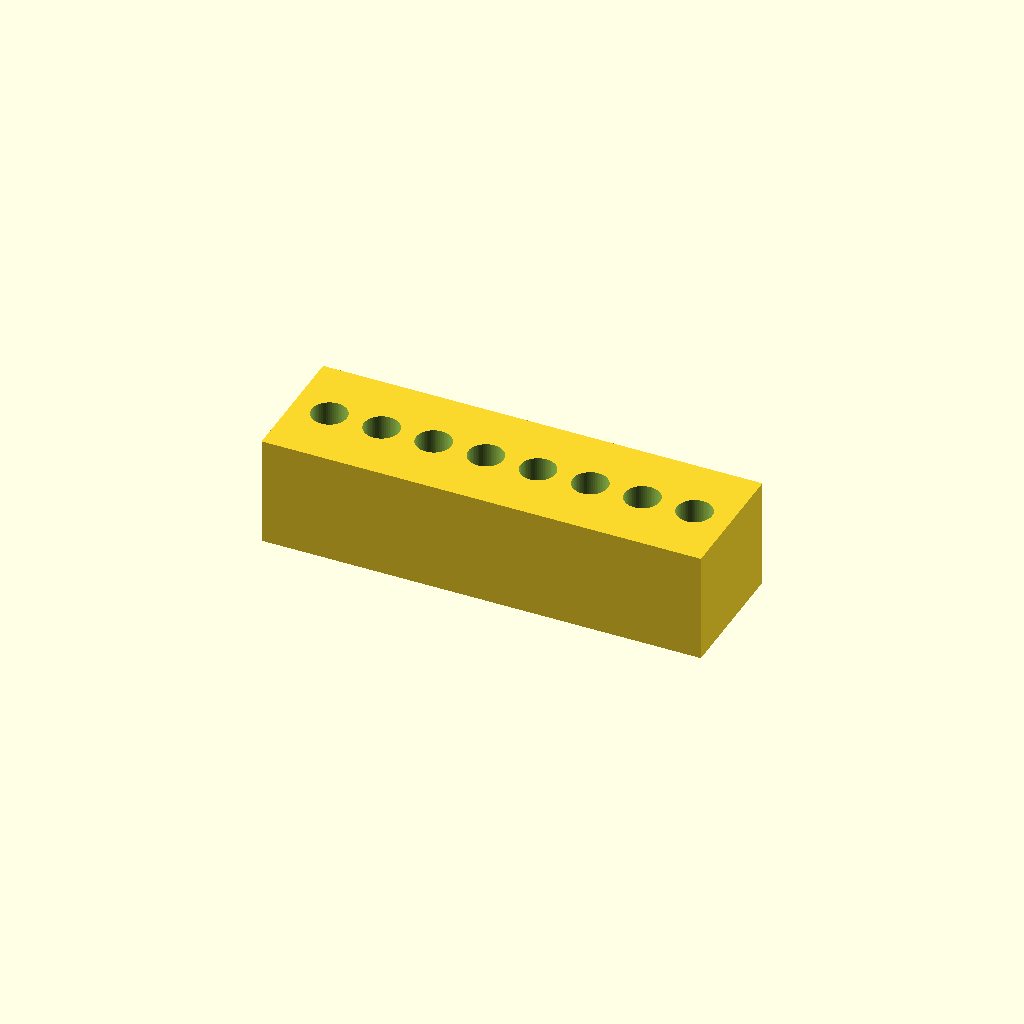
Cell 1: rendered with the file's own defaults.
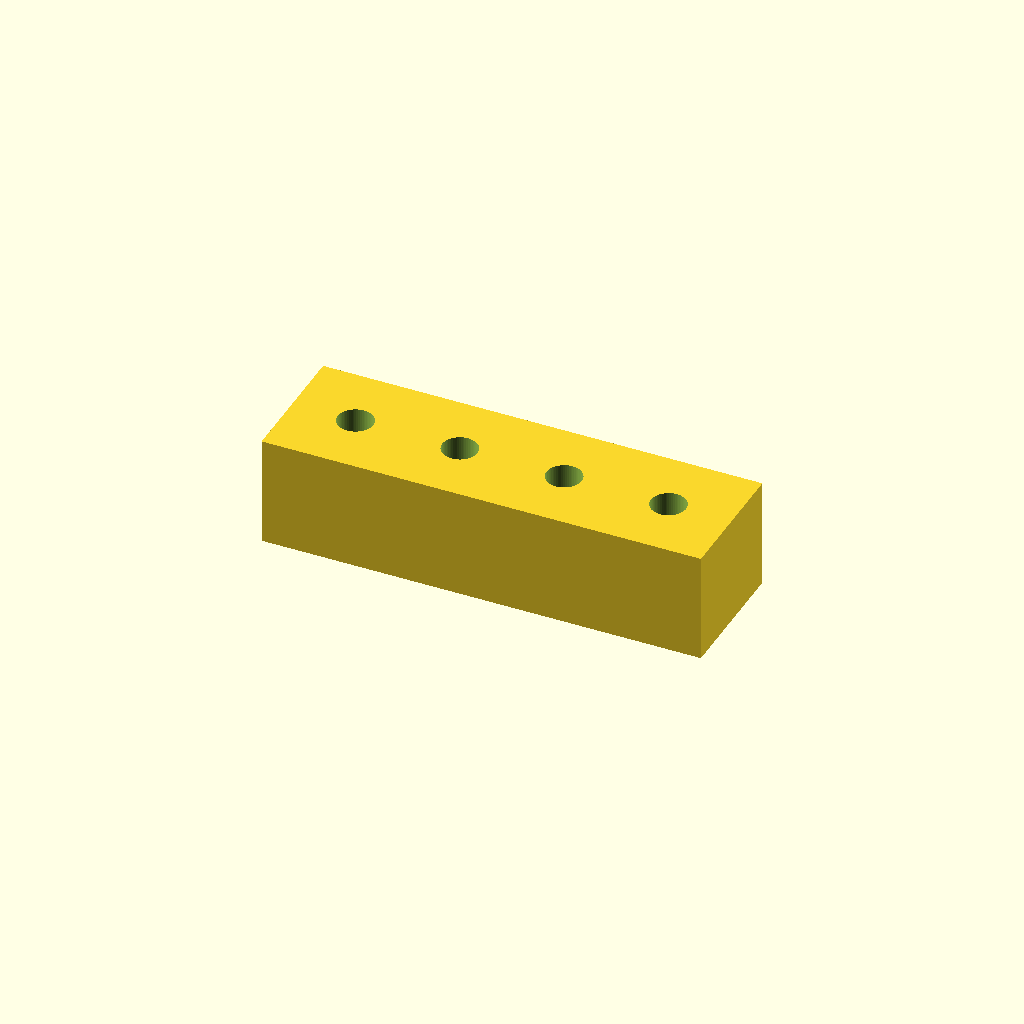
Cell 2: pitch = 19 (everything else at default).
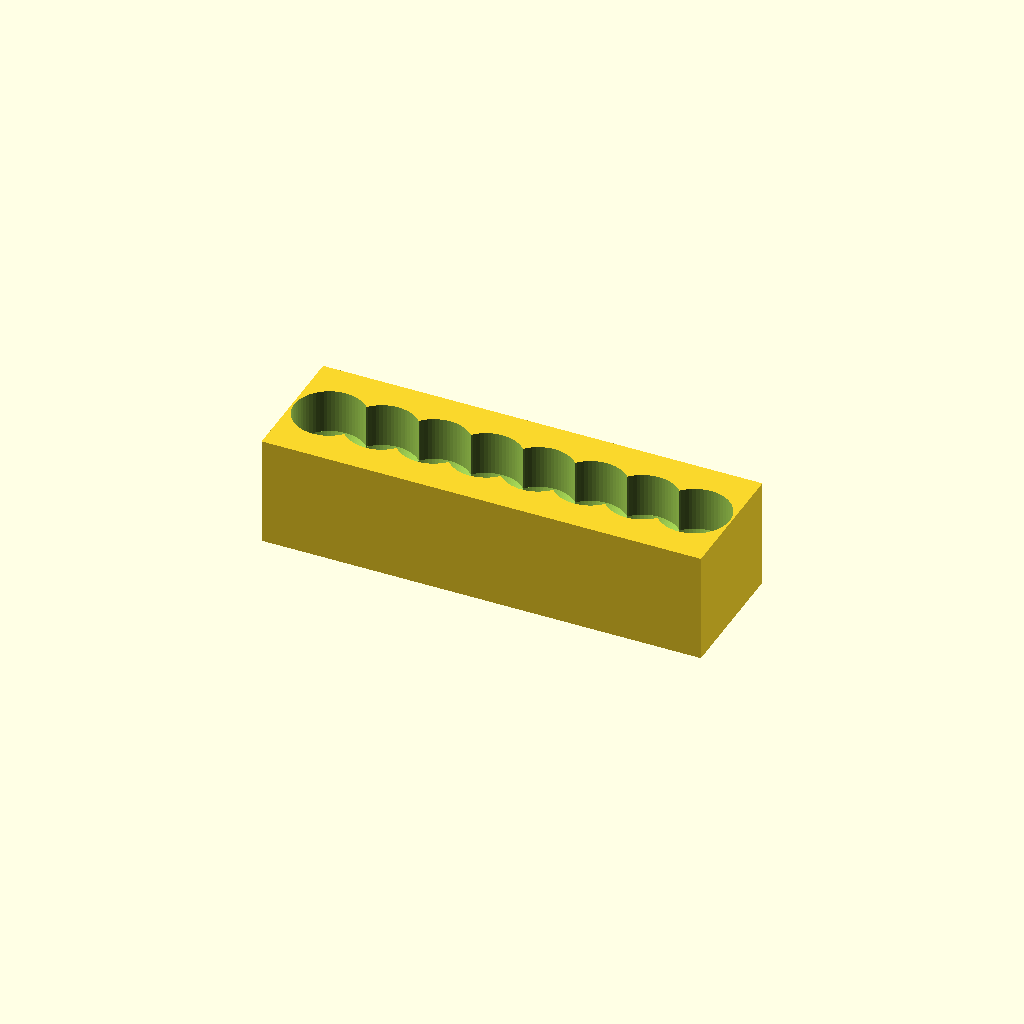
Cell 3: the same model with seat_d = 12.8.
All cells are drawn from one camera (rotation 55°, 0°, 25°, orthographic, colour scheme Cornfield), so only the parameter changes between them.
Source of the model, bench/heldout/mutants/pcr_strip_magnet_rack__pitch_9p5.scad:
// KNOWN-WRONG PART (must fail): the seats are 9.5 mm apart instead of 9
// Magnetic bead separation rack for one 8-tube strip of 0.2 mL PCR tubes
// Category: tools. A block with a row of tube seats (cylinder + cone, closed below) and two
// pockets, open at the bottom face, for 60 x 10 x 3 mm N52 bar magnets beside the tubes.
// Print: PLA or PETG, standing on its bottom face, 0.2 mm layers; press the magnets in from
// below and secure each with a drop of glue.
// SPDX-License-Identifier: CERN-OHL-P-2.0

/* [Rack] */
block = [80, 24, 20];     // X, Y, Z [mm]
n_tubes = 8;
pitch = 9.5;              // PCR strip pitch [mm]
seat_d = 6.4;             // cylindrical part of the seat
seat_cyl_z = 12;          // the cylinder runs from here to the top face
tip_d = 3;                // the cone narrows to this diameter ...
tip_z = 2;                // ... at this height, where the seat ends (2 mm floor)
pocket = [60.4, 3.3, 10.2]; // magnet pocket X, Y, Z (60 x 3 x 10 mm magnet + clearance)
pocket_y = 6;             // pocket centre planes at y = -6 and y = +6

/* [Hidden] */
$fn = 64;
eps = 0.01;

difference() {
    translate([-block.x / 2, -block.y / 2, 0]) cube(block);
    for (i = [0 : n_tubes - 1])
        translate([(i - (n_tubes - 1) / 2) * pitch, 0, 0]) {
            translate([0, 0, seat_cyl_z]) cylinder(d = seat_d, h = block.z - seat_cyl_z + eps);
            translate([0, 0, tip_z]) cylinder(d1 = tip_d, d2 = seat_d, h = seat_cyl_z - tip_z + eps);
        }
    for (s = [-1, 1])
        translate([-pocket.x / 2, s * pocket_y - pocket.y / 2, -eps])
            cube([pocket.x, pocket.y, pocket.z + eps]);
}
Customizer parameters (derived from the source; name, type, default, range or options):
block: vector, default [80, 24, 20]
n_tubes: number, default 8
pitch: number, default 9.5
seat_d: number, default 6.4
seat_cyl_z: number, default 12
tip_d: number, default 3
tip_z: number, default 2
pocket: vector, default [60.4, 3.3, 10.2]
pocket_y: number, default 6
